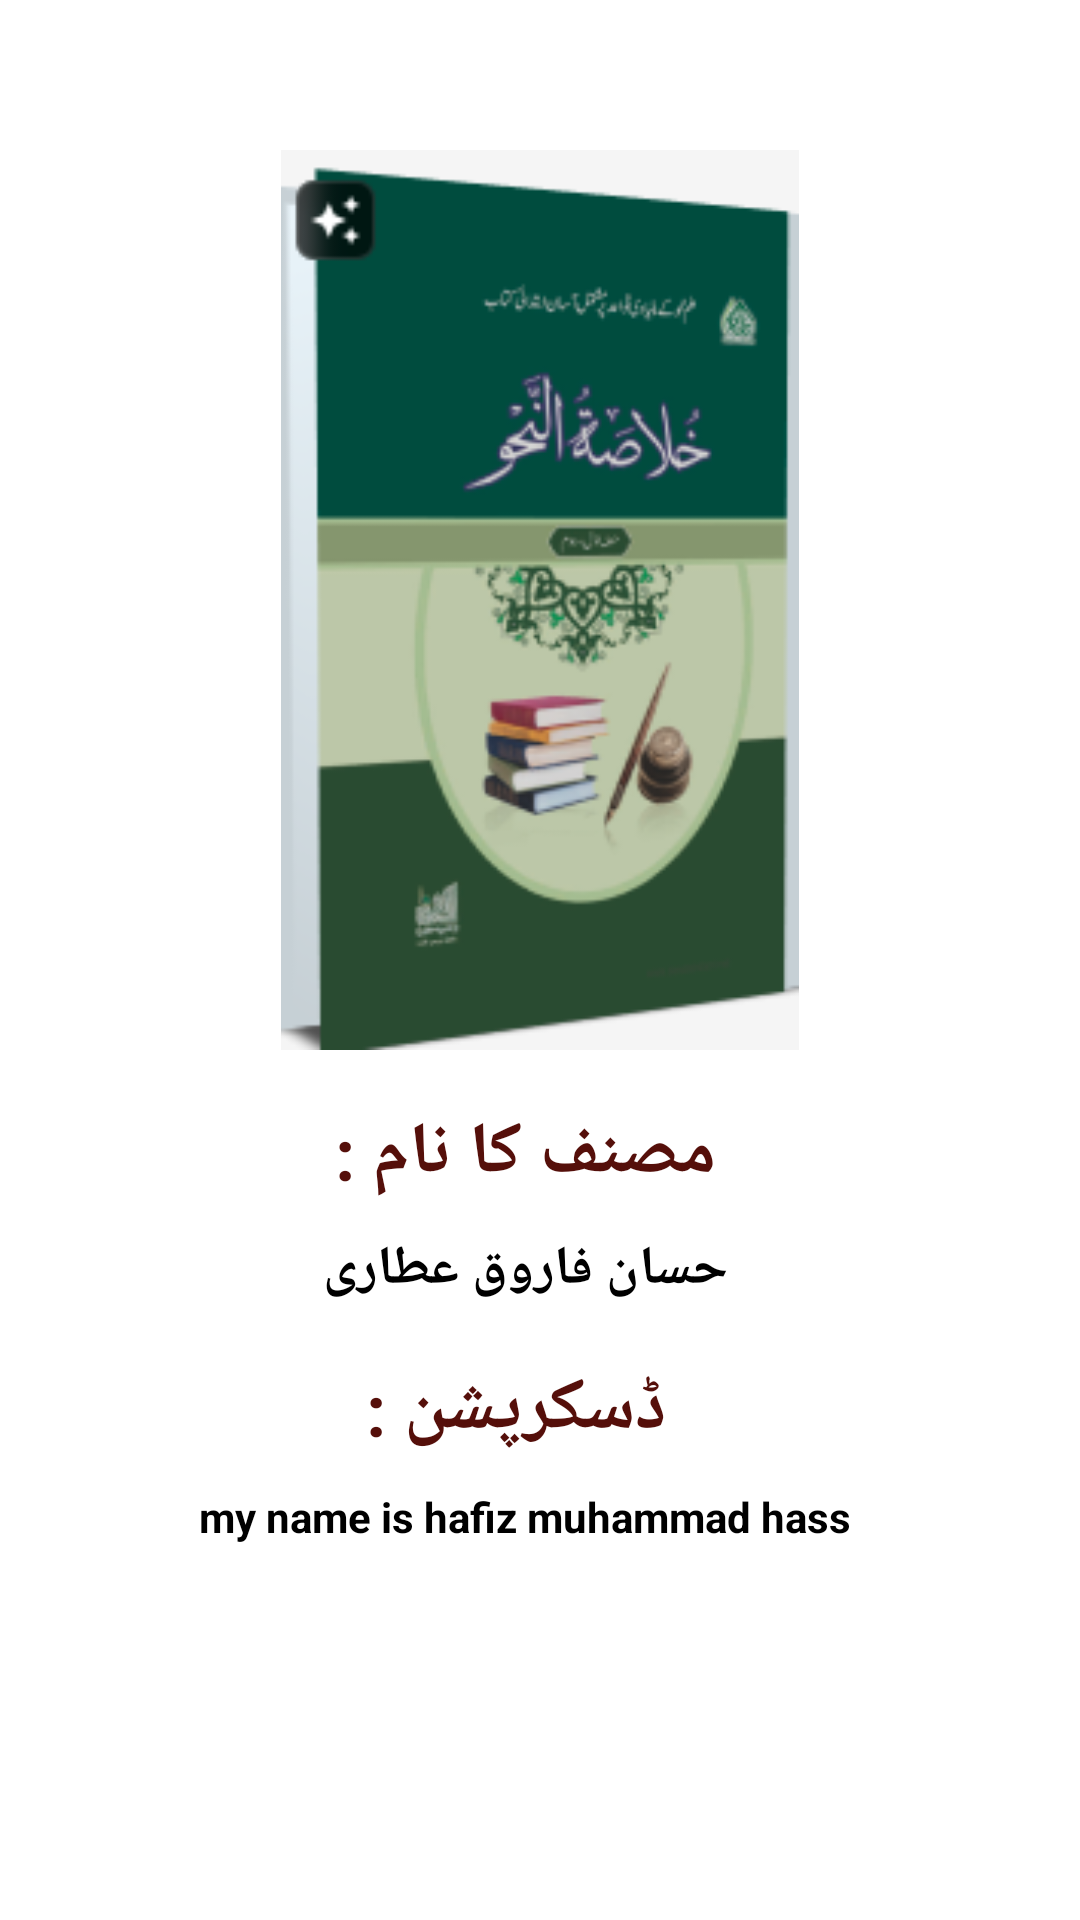

Write the Android layout XML for this screen, with the resource values it uses.
<!-- AndroidManifest.xml: application theme Theme.JTMStudentHelper -->
<!-- res/layout/detail_activity.xml -->
<?xml version="1.0" encoding="utf-8"?>
<androidx.constraintlayout.widget.ConstraintLayout xmlns:android="http://schemas.android.com/apk/res/android"
    android:layout_width="match_parent"
    android:layout_height="match_parent"
    xmlns:app="http://schemas.android.com/apk/res-auto"
    android:background="@color/white">

    <ImageView
        android:id="@+id/imageView"
        android:layout_width="0dp"
        android:layout_height="300dp"
        android:layout_marginHorizontal="30dp"
        android:layout_marginTop="50dp"
        android:src="@drawable/nahawbook"
        app:layout_constraintEnd_toEndOf="parent"
        app:layout_constraintStart_toStartOf="parent"
        app:layout_constraintTop_toTopOf="parent" />

    <TextView
        android:id="@+id/musaniftext"
        android:layout_width="match_parent"
        android:layout_height="wrap_content"
        app:layout_constraintTop_toBottomOf="@+id/imageView"
        android:gravity="center"
        android:text="مصنف کا نام :"
        android:textSize="24dp"
        android:textStyle="bold"
        android:layout_marginRight="10dp"
        android:layout_marginTop="18dp"
        android:textColor="@color/brawon"/>

    <TextView
        android:id="@+id/musanifname"
        android:layout_width="match_parent"
        android:layout_height="wrap_content"
        app:layout_constraintTop_toBottomOf="@+id/musaniftext"
        android:gravity="center"
        android:text="حسان فاروق عطاری"
        android:textSize="18dp"
        android:textStyle="bold"
        android:layout_marginRight="10dp"
        android:layout_marginTop="10dp"
        android:textColor="@color/black" />

    <TextView
        android:id="@+id/descriptiontext"
        android:layout_width="match_parent"
        android:layout_height="wrap_content"
        app:layout_constraintTop_toBottomOf="@+id/musanifname"
        android:gravity="center"
        android:text=" ڈسکرپشن :"
        android:textSize="24dp"
        android:textStyle="bold"
        android:layout_marginRight="10dp"
        android:layout_marginTop="18dp"
        android:textColor="@color/brawon"/>

    <TextView
        android:id="@+id/description"
        android:layout_width="match_parent"
        android:layout_height="wrap_content"
        app:layout_constraintTop_toBottomOf="@+id/descriptiontext"
        android:gravity="center"
        android:text="my name is hafiz muhammad hass   "
        android:textSize="14dp"
        android:textStyle="bold"
        android:layout_marginRight="10dp"
        android:layout_marginTop="10dp"
        android:textColor="@color/black"
        android:layout_marginHorizontal="8dp"/>

    <androidx.constraintlayout.widget.ConstraintLayout
        android:layout_width="match_parent"
        android:layout_height="wrap_content"
        app:layout_constraintBottom_toBottomOf="parent"
        android:background="@color/white">



    <ImageView
        android:layout_width="200dp"
        android:layout_height="wrap_content"
        app:layout_constraintStart_toStartOf="parent"
        app:layout_constraintTop_toTopOf="parent"
        android:src="@drawable/bottondownload"
        android:layout_marginStart="100dp"/>

</androidx.constraintlayout.widget.ConstraintLayout>
</androidx.constraintlayout.widget.ConstraintLayout>
<!-- resources referenced by this layout -->
<resources>
  <color name="black">#FF000000</color>
  <color name="brawon">#550F0A</color>
  <color name="white">#FFFFFFFF</color>
  <!-- drawable nahawbook: png bitmap (drawable, 42919 bytes) -->
  <style name="Theme.JTMStudentHelper" parent="Base.Theme.JTMStudentHelper" />
  <style name="Base.Theme.JTMStudentHelper" parent="Theme.Material3.DayNight.NoActionBar">
          
           <item name="android:statusBarColor">@color/darkgreen</item>
  
      </style>
  <color name="darkgreen">#0093A0</color>
</resources>
